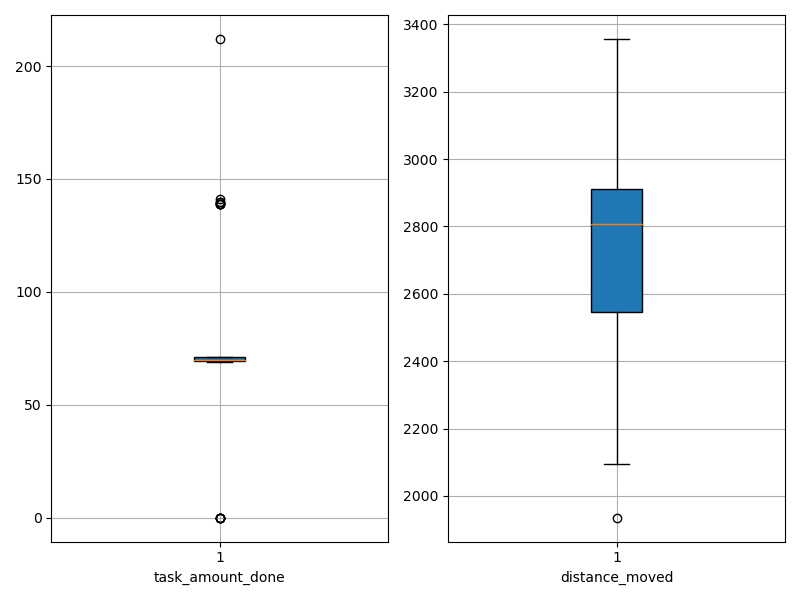

Data behind this chart, as committed beside it:
agent_id, task_amount_done, distance_moved
0, 70.0, 2693
1, 0.0, 2872
2, 70.0, 2798
3, 70.0, 2699
4, 69.0, 3045
5, 70.0, 2835
6, 139.0, 2303
7, 71.0, 2296
8, 139.0, 2138
9, 69.0, 2341
10, 70.0, 2826
11, 69.0, 2618
12, 70.0, 2817
13, 70.0, 2915
14, 70.0, 2815
15, 0.0, 2820
16, 212.0, 1935
17, 70.0, 2681
18, 70.0, 3094
19, 71.0, 2510
20, 140.0, 2537
21, 139.0, 2605
22, 71.0, 2839
23, 0.0, 3016
24, 141.0, 2296
25, 70.0, 2425
26, 69.0, 2645
27, 70.0, 2830
28, 69.0, 3031
29, 71.0, 3088
30, 70.0, 3053
31, 70.0, 2614
32, 0.0, 3357
33, 71.0, 2941
34, 71.0, 2574
35, 71.0, 2786
36, 70.0, 3009
37, 71.0, 2902
38, 70.0, 2839
39, 70.0, 2850
40, 70.0, 2653
41, 70.0, 3046
42, 0.0, 3296
43, 69.0, 2639
44, 69.0, 2949
45, 140.0, 2353
46, 139.0, 2095
47, 71.0, 2505
48, 69.0, 2887
49, 70.0, 2177
